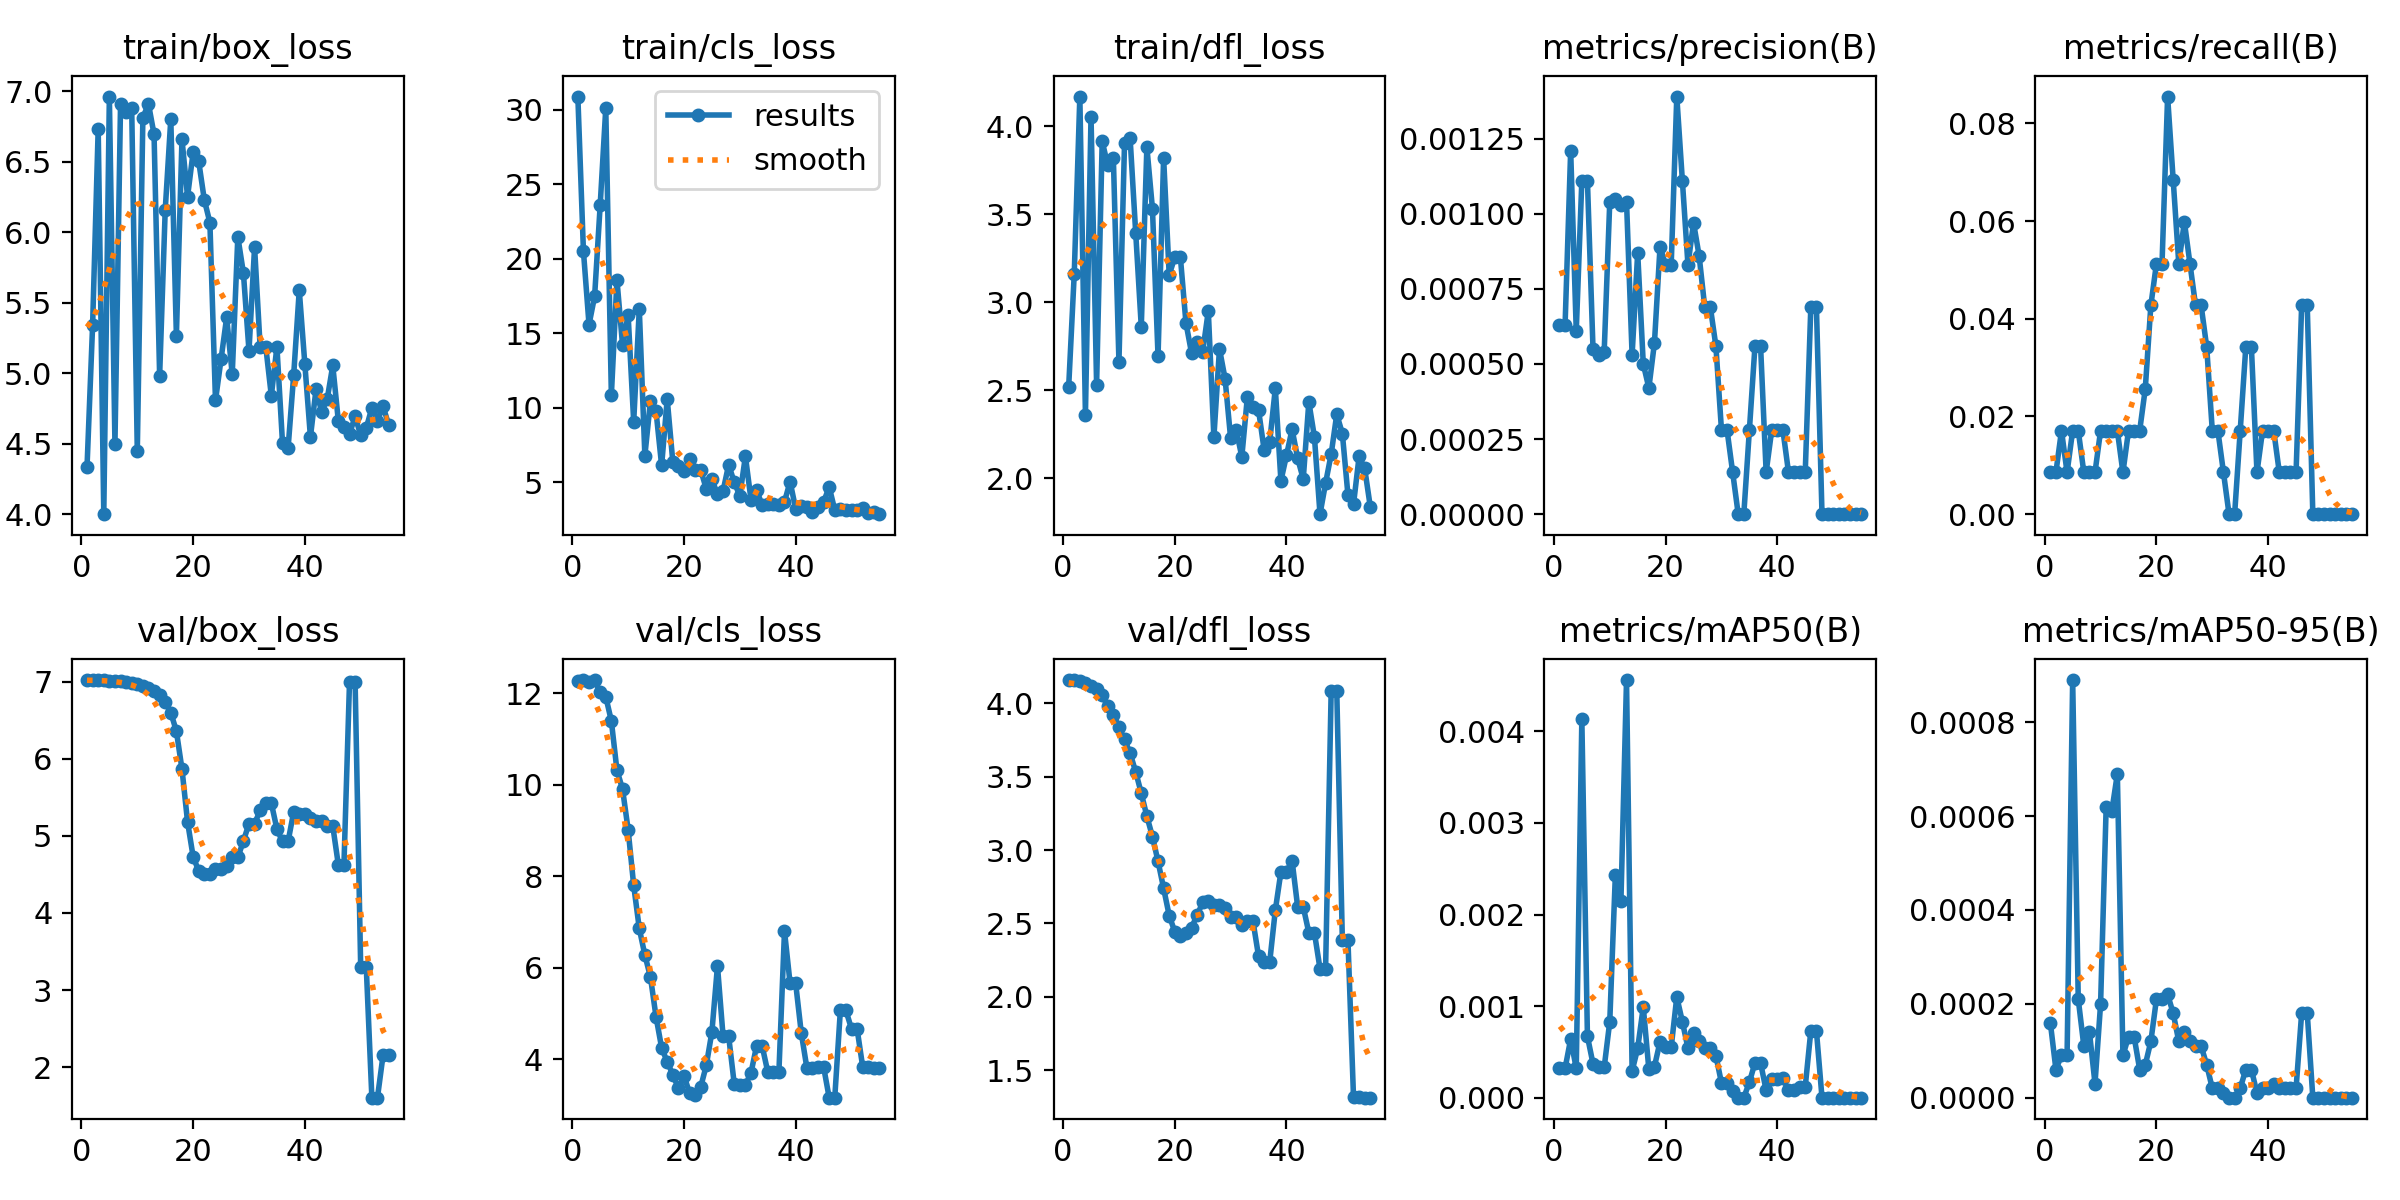

The table this chart was drawn from, first rows:
epoch, time, train/box_loss, train/cls_loss, train/dfl_loss, metrics/precision(B), metrics/recall(B), metrics/mAP50(B), metrics/mAP50-95(B), val/box_loss, val/cls_loss, val/dfl_loss, lr/pg0, lr/pg1, lr/pg2
1, 31.45, 4.337, 30.88, 2.519, 0.00063, 0.00855, 0.00032, 0.00016, 7.023, 12.28, 4.158, 1.429e-05, 1.429e-05, 1.429e-05
2, 64.6, 5.34, 20.51, 3.162, 0.00063, 0.00855, 0.00032, 6e-05, 7.023, 12.29, 4.157, 4.26578e-05, 4.26578e-05, 4.26578e-05
3, 89.73, 6.732, 15.58, 4.168, 0.00121, 0.01709, 0.00064, 9e-05, 7.022, 12.25, 4.15, 7.07426e-05, 7.07426e-05, 7.07426e-05
4, 115.3, 4.001, 17.47, 2.361, 0.00061, 0.00855, 0.00032, 9e-05, 7.02, 12.28, 4.136, 9.85446e-05, 9.85446e-05, 9.85446e-05
5, 138.3, 6.961, 23.6, 4.055, 0.00111, 0.01709, 0.00413, 0.00089, 7.017, 12.03, 4.118, 0.0001261, 0.0001261, 0.0001261
6, 165.3, 4.501, 30.1, 2.532, 0.00111, 0.01709, 0.00067, 0.00021, 7.014, 11.92, 4.096, 0.0001533, 0.0001533, 0.0001533
7, 191, 6.905, 10.83, 3.914, 0.00055, 0.00855, 0.00037, 0.00011, 7.007, 11.39, 4.055, 0.0001803, 0.0001803, 0.0001803
8, 221.8, 6.852, 18.58, 3.778, 0.00053, 0.00855, 0.00034, 0.00014, 6.993, 10.31, 3.978, 0.0002069, 0.0002069, 0.0002069
9, 254.3, 6.876, 14.23, 3.819, 0.00054, 0.00855, 0.00033, 3e-05, 6.983, 9.907, 3.921, 0.0002333, 0.0002333, 0.0002333
10, 282.3, 4.448, 16.23, 2.66, 0.00104, 0.01709, 0.00083, 0.0002, 6.966, 9.019, 3.837, 0.0002594, 0.0002594, 0.0002594
11, 306.3, 6.811, 9.06, 3.902, 0.00105, 0.01709, 0.00243, 0.00062, 6.944, 7.797, 3.753, 0.0002852, 0.0002852, 0.0002852
12, 332.6, 6.909, 16.62, 3.932, 0.00103, 0.01709, 0.00215, 0.00061, 6.918, 6.857, 3.659, 0.0003108, 0.0003108, 0.0003108
13, 356.3, 6.694, 6.786, 3.395, 0.00104, 0.01709, 0.00456, 0.00069, 6.883, 6.276, 3.533, 0.000336, 0.000336, 0.000336
14, 376.9, 4.983, 10.46, 2.861, 0.00053, 0.00855, 0.00029, 9e-05, 6.827, 5.795, 3.386, 0.000361, 0.000361, 0.000361
15, 403.8, 6.157, 9.762, 3.881, 0.00087, 0.01709, 0.00054, 0.00013, 6.734, 4.926, 3.23, 0.0003857, 0.0003857, 0.0003857
16, 425.4, 6.801, 6.132, 3.531, 0.0005, 0.01709, 0.00099, 0.00013, 6.601, 4.249, 3.092, 0.0004101, 0.0004101, 0.0004101
17, 448.8, 5.267, 10.58, 2.693, 0.00042, 0.01709, 0.00031, 6e-05, 6.359, 3.943, 2.923, 0.0004342, 0.0004342, 0.0004342
18, 476.9, 6.658, 6.386, 3.82, 0.00057, 0.02564, 0.00034, 7e-05, 5.869, 3.664, 2.739, 0.0004581, 0.0004581, 0.0004581
19, 503.3, 6.251, 6.087, 3.155, 0.00089, 0.04274, 0.00061, 0.00012, 5.182, 3.363, 2.553, 0.0004816, 0.0004816, 0.0004816
20, 528.5, 6.568, 5.735, 3.255, 0.00083, 0.05128, 0.00055, 0.00021, 4.73, 3.634, 2.444, 0.0005049, 0.0005049, 0.0005049
21, 552, 6.501, 6.534, 3.256, 0.00083, 0.05128, 0.00055, 0.00021, 4.544, 3.266, 2.416, 0.0005279, 0.0005279, 0.0005279
22, 573.4, 6.229, 5.825, 2.882, 0.00139, 0.08547, 0.0011, 0.00022, 4.506, 3.208, 2.431, 0.0005506, 0.0005506, 0.0005506
23, 599.7, 6.068, 5.831, 2.711, 0.00111, 0.06838, 0.00083, 0.00018, 4.501, 3.392, 2.472, 0.000573, 0.000573, 0.000573
24, 619.9, 4.807, 4.546, 2.776, 0.00083, 0.05128, 0.00054, 0.00012, 4.568, 3.866, 2.555, 0.0005952, 0.0005952, 0.0005952
25, 642.9, 5.1, 5.188, 2.72, 0.00097, 0.05983, 0.00071, 0.00014, 4.577, 4.594, 2.644, 0.000617, 0.000617, 0.000617
26, 666.9, 5.396, 4.205, 2.95, 0.00086, 0.05128, 0.00062, 0.00012, 4.613, 6.038, 2.65, 0.0006386, 0.0006386, 0.0006386
27, 690.7, 4.992, 4.419, 2.233, 0.00069, 0.04274, 0.00054, 0.00011, 4.721, 4.503, 2.624, 0.0006599, 0.0006599, 0.0006599
28, 712.9, 5.967, 6.176, 2.735, 0.00069, 0.04274, 0.00054, 0.00011, 4.721, 4.503, 2.624, 0.0006809, 0.0006809, 0.0006809
29, 751.5, 5.711, 5.007, 2.566, 0.00056, 0.03419, 0.00046, 7e-05, 4.934, 3.462, 2.602, 0.0007016, 0.0007016, 0.0007016
30, 781.4, 5.159, 4.085, 2.226, 0.00028, 0.01709, 0.00016, 2e-05, 5.159, 3.438, 2.545, 0.0007221, 0.0007221, 0.0007221
31, 806, 5.894, 6.749, 2.274, 0.00028, 0.01709, 0.00016, 2e-05, 5.159, 3.438, 2.545, 0.0007422, 0.0007422, 0.0007422
32, 834, 5.184, 3.838, 2.121, 0.00014, 0.00855, 7e-05, 1e-05, 5.331, 3.699, 2.487, 0.0007621, 0.0007621, 0.0007621
33, 857.3, 5.189, 4.457, 2.462, 0, 0, 0, 0, 5.426, 4.289, 2.515, 0.0007817, 0.0007817, 0.0007817
34, 878.9, 4.84, 3.479, 2.405, 0, 0, 0, 0, 5.426, 4.289, 2.515, 0.000801, 0.000801, 0.000801
35, 903.8, 5.187, 3.542, 2.387, 0.00028, 0.01709, 0.00017, 2e-05, 5.089, 3.723, 2.276, 0.0008201, 0.0008201, 0.0008201
36, 928.5, 4.506, 3.542, 2.16, 0.00056, 0.03419, 0.00038, 6e-05, 4.929, 3.727, 2.239, 0.0008388, 0.0008388, 0.0008388
37, 950.7, 4.469, 3.455, 2.208, 0.00056, 0.03419, 0.00038, 6e-05, 4.929, 3.727, 2.239, 0.0008573, 0.0008573, 0.0008573
38, 973.6, 4.986, 3.691, 2.51, 0.00014, 0.00855, 8e-05, 1e-05, 5.311, 6.799, 2.59, 0.0008755, 0.0008755, 0.0008755
39, 991.6, 5.589, 5.044, 1.985, 0.00028, 0.01709, 0.0002, 2e-05, 5.28, 5.656, 2.851, 0.0008934, 0.0008934, 0.0008934
40, 1012, 5.065, 3.226, 2.13, 0.00028, 0.01709, 0.0002, 2e-05, 5.28, 5.656, 2.851, 0.000911, 0.000911, 0.000911
41, 1041, 4.548, 3.402, 2.278, 0.00028, 0.01709, 0.00021, 3e-05, 5.239, 4.577, 2.928, 0.0009283, 0.0009283, 0.0009283
42, 1103, 4.886, 3.337, 2.113, 0.00014, 0.00855, 8e-05, 2e-05, 5.191, 3.812, 2.613, 0.0009454, 0.0009454, 0.0009454
43, 1130, 4.728, 3.03, 1.995, 0.00014, 0.00855, 8e-05, 2e-05, 5.191, 3.812, 2.613, 0.0009621, 0.0009621, 0.0009621
44, 1151, 4.816, 3.372, 2.433, 0.00014, 0.00855, 0.00012, 2e-05, 5.129, 3.833, 2.437, 0.0009786, 0.0009786, 0.0009786
45, 1172, 5.055, 3.672, 2.235, 0.00014, 0.00855, 0.00012, 2e-05, 5.129, 3.833, 2.437, 0.0009948, 0.0009948, 0.0009948
46, 1203, 4.661, 4.693, 1.796, 0.00069, 0.04274, 0.00073, 0.00018, 4.624, 3.158, 2.192, 0.001011, 0.001011, 0.001011
47, 1225, 4.618, 3.141, 1.972, 0.00069, 0.04274, 0.00073, 0.00018, 4.624, 3.158, 2.192, 0.001026, 0.001026, 0.001026
48, 1253, 4.57, 3.199, 2.137, 0, 0, 0, 0, 6.999, 5.064, 4.086, 0.001042, 0.001042, 0.001042
49, 1276, 4.694, 3.115, 2.363, 0, 0, 0, 0, 6.999, 5.064, 4.086, 0.001057, 0.001057, 0.001057
50, 1302, 4.56, 3.169, 2.254, 0, 0, 0, 0, 3.294, 4.661, 2.388, 0.001072, 0.001072, 0.001072
51, 1326, 4.612, 3.115, 1.906, 0, 0, 0, 0, 3.294, 4.661, 2.388, 0.001075, 0.001075, 0.001075
52, 1368, 4.755, 3.252, 1.852, 0, 0, 0, 0, 1.603, 3.833, 1.316, 0.001068, 0.001068, 0.001068
53, 1399, 4.664, 2.928, 2.123, 0, 0, 0, 0, 1.603, 3.833, 1.316, 0.001061, 0.001061, 0.001061
54, 1452, 4.766, 3.028, 2.056, 0, 0, 0, 0, 2.152, 3.811, 1.313, 0.001054, 0.001054, 0.001054
55, 1476, 4.636, 2.86, 1.838, 0, 0, 0, 0, 2.152, 3.811, 1.313, 0.001047, 0.001047, 0.001047
